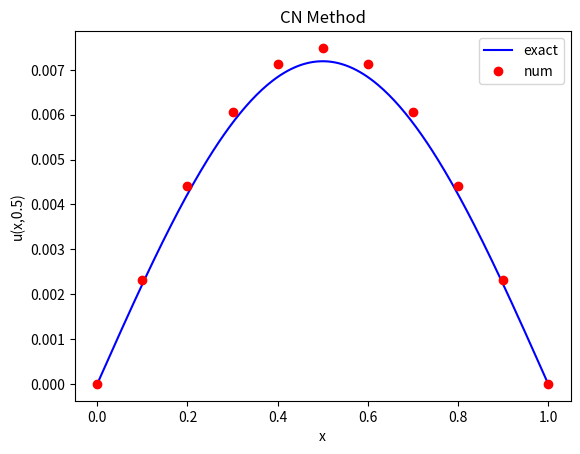

This figure's Python source:
import numpy as np
import matplotlib.pyplot as plt
from math import pi
from scipy.integrate import solve_ivp
from scipy.optimize import root
from scipy.sparse import diags
from scipy.sparse.linalg import spsolve
import time

# PDE PROBLEM DEFINITION
# simple forward Euler solver for the 1D heat equation
#   u_t = kappa u_xx  0<x<L, 0<t<T
# with zero-temperature boundary conditions
#   u=0 at x=0, L, t>0
# and prescribed initial temperature
#   u=u_I(x) 0<=x<=L,t=0

# Set problem parameters/functions
kappa = 1.0  # diffusion constant
L = 1.0  # length of spatial domain
T = 0.5  # total time to solve for


# ODE/PDE Systems
def u_I(space_mesh: np.ndarray):
    """
        Get the initial space distribution for the 1D heat equation PDE:
                                         u_t = kappa u_xx  0<x<L, 0<t<T
        Input:
        :param space_mesh: space dimension of the PDE

        Output:
        :return: Initial space distribution for the heat equation PDE
    """
    return np.sin(pi * space_mesh / L)


def u_exact(space_mesh: np.ndarray, time_mesh: np.ndarray):
    """
        Calculate the exact solution of the 1D heat equation PDE:
                                  u_t = kappa u_xx  0<x<L, 0<t<T
        Input:
        :param space_mesh: space dimension of the PDE
        :param time_mesh: time dimension of the PDE

        Output:
        :return: Exact solution of the heat equation PDE
    """
    # the exact solution
    y = np.exp(-kappa * (pi ** 2 / L ** 2) * time_mesh) * np.sin(pi * space_mesh / L)
    return y


def lotka_volterra(t, x_vec, b):
    """Lotka-Volterra ODE equation"""
    a = 1
    d = 0.1
    x = x_vec[0]
    y = x_vec[1]
    dxdt = x*(1-x)-(a*x*y)/(d+x)
    dydt = b*y*(1-y/x)
    return np.array((dxdt, dydt))


def lotka_volterra_dxdt(t, x_vec, b):
    """First dimension of the Lotka-Volterra ODE equation"""
    return lotka_volterra(t, x_vec, b)[0]


# ODE Numerical Shooting
def shooting(u0_tilde: np.ndarray, est_T: float, dudt: callable, dudt_args, phase_condition: callable, pc_args):
    """
        Use SciPy's internal ODE solver and root finder to estimate a point on an ODE's limit cycle and its period.

        Inputs:
        :param u0_tilde: starting point for shooting (should be near limit cycle)
        :param est_T: estimated period
        :param dudt: ordinary differential equation in first order form, parameters: (t, u, arguments)
        :param dudt_args: argument values for dudt
        :param phase_condition: callable function with single float output to allow the period to be calculated,
                                                                                          parameters: (t, u, arguments)
        :param pc_args: argument values for phase_condition

        Outputs:
        :return: u_lim: point on limit cycle
                 period: limit cycle period
    """
    def periodic_bvp(g_u0_T: np.ndarray):
        """
            Define the periodic boundary value problem to be solved by the root finder.

            Inputs:
            :param g_u0_T: the estimated limit cycle start point concatenated with the estimated period
                           with the estimated period as the final value so it can be indexed with [-1]
                           this allows multidimensional inputs to be taken.
                           The start point and period need to be as one vector so the root finder
                                                                                            can solve for both values.

            Outputs:
            :return periodic_bvp_sol_eqn9: the periodic boundary value problem as detailed in equation 9
                                                                                        of the Numerical Shooting notes
        """
        # internally unpack the start point and period estimates
        g_u0 = g_u0_T[:-1]
        g_T = g_u0_T[-1]
        # create the function G(u0,T) as detailed in equation 6 of the Numerical Shooting notes
        periodic_bvp_sol = g_u0 - solve_ivp(lambda t, u: dudt(t, u, dudt_args), (0, g_T), g_u0).y[:, -1]
        # add the phase condition to get G(u0,T) as detailed in equation 9 of the Numerical Shooting notes
        periodic_bvp_sol_eqn9 = np.append(periodic_bvp_sol, phase_condition(0, g_u0, pc_args))
        return periodic_bvp_sol_eqn9

    # create the concatenated start point and period estimations
    initial_guess = np.append(u0_tilde, est_T)

    # use SciPy's internal root finding function to find the limit cycle's start point and period
    limit_cycle_vals = root(lambda u0_T: periodic_bvp(u0_T), initial_guess)

    # print the root finding results and return the solutions
    print(limit_cycle_vals)
    u_lim = limit_cycle_vals.x[:-1]
    period = limit_cycle_vals.x[-1]
    return u_lim, period


# PDE Finite Differences
def pde_initial_condition(space_mesh: np.ndarray, initial_cond_distribution: callable, boundary_cond: tuple):
    """
        Get the initial PDE state space

        Inputs:
        :param space_mesh: space_mesh: space dimension of the PDE
        :param initial_cond_distribution: Function giving the initial space distribution of the PDE system
        :param boundary_cond: Boundary conditions at either end of the space distribution (only 1D space dimensions allowed)

        Outputs:
        :return u_00: PDE state space at t=0
    """
    # check that the space dimension is 1D
    assert len(boundary_cond) == 2
    # Set initial condition
    u_00 = initial_cond_distribution(space_mesh)
    u_00[0] = boundary_cond[0]     # boundary conditions
    u_00[-1] = boundary_cond[-1]   # boundary conditions
    return u_00


def get_finite_diff_matrix(method_name: str, lam: float, numsteps_space: int):
    """
        Get the finite difference method iterative timestepping matrix for either the Forward Euler ('FE'),
        Backwards Euler ('BE') or Crank-Nicholson ('CN') schemes.

        Inputs:
        :param method_name: Iterative timestepping scheme name, from the list: ['FE', 'BE', 'CN']
        :param lam: lambda value for the finite differences method
        :param numsteps_space: Number of values in the space dimension

        Outputs:
        :return mat: For the FE scheme return the matrix corresponding to u_{j+1} = mat*u_{j}
                     For the BE scheme return the matrix corresponding to mat*u_{j+1} = u_{j}
        :return A, B: For the Crank-Nicholson scheme return the matrices corresponding to A*u_{j+1} = B*u_{j}
    """
    # matrix/matrices will be tridiagonal so define the size
    diag1 = np.ones(numsteps_space - 2)
    diag2 = np.ones(numsteps_space - 1)
    if method_name == 'FE':
        # get the Forward Euler iterative timestepping matrix
        diag1 *= lam
        diag2 *= (1-2*lam)
    elif method_name == 'BE':
        # get the Backward Euler iterative timestepping matrix
        diag1 *= -lam
        diag2 *= (1+2*lam)
    elif method_name == 'CN':
        # get the Crank-Nicholson iterative timestepping matrices
        A_diag1 = -0.5 * lam * diag1
        A_diag2 = (1 + lam) * diag2
        A = diags([A_diag1, A_diag2, A_diag1], [-1, 0, 1])
        B_diag1 = 0.5 * lam * diag1
        B_diag2 = (1 - lam) * diag2
        B = diags([B_diag1, B_diag2, B_diag1], [-1, 0, 1])
        return A, B
    else:
        raise NameError("Invalid input: method_name = ['FE', 'BE', 'CN']")
    # For FE and BE methods:
    mat = diags([diag1, diag2, diag1], [-1, 0, 1])
    return mat


def finite_diff(method_name: str, sol_j: np.ndarray, numsteps_time: int, boundary_cond: tuple, fd_matrix, fd_matrix2=None):
    """
        Solve the Finite Difference problem to get the solution (sol_j) of the PDE after "numsteps_time" iterations.

        Inputs:
        :param method_name: Iterative timestepping scheme name, from the list: ['FE', 'BE', 'CN']
        :param sol_j: Discretised PDE solution at time t[j]
        :param numsteps_time: Number of iterations to take in the time dimension
        :param boundary_cond: Boundary conditions at either end of the space distribution (only 1D space dimensions allowed)
        :param fd_matrix: Iterative timestepping matrix
                          FE scheme - matrix corresponding to u_{j+1} = fd_matrix*u_{j}
                          BE scheme - matrix corresponding to fd_matrix*u_{j+1} = u_{j}
                          CN scheme - matrix corresponding to fd_matrix*u_{j+1} = fd_matrix2*u_{j}
        :param fd_matrix2: Iterative timestepping matrix
                           FE scheme - None
                           BE scheme - None
                           CN scheme - matrix corresponding to fd_matrix*u_{j+1} = fd_matrix2*u_{j}

        Outputs:
        :return sol_j: Discretised PDE solution at time t[j=numsteps_time]
    """
    # define sol_j after one more timestep
    sol_j1 = np.zeros(sol_j.shape)

    # Solve the PDE: loop over all time points
    for j in range(0, numsteps_time):
        if method_name == 'FE':
            # Forward Euler timestep at inner mesh points
            sol_j1[1:-1] = fd_matrix.dot(sol_j[1:-1])  # sol at next time step
        elif method_name == 'BE':
            # Backward Euler implicit timestep at inner mesh points
            sol_j1[1:-1] = spsolve(fd_matrix, sol_j[1:-1])
        elif method_name == 'CN':
            # Crank-Nicholson implicit timestep at inner mesh points
            sol_j1[1:-1] = spsolve(fd_matrix, fd_matrix2.dot(sol_j[1:-1]))
        else:
            raise NameError("Invalid input: method_name = ['FE', 'BE', 'CN']")

        # Boundary conditions
        sol_j1[0] = boundary_cond[0]
        sol_j1[-1] = boundary_cond[-1]

        # Save sol_j at time t[j+1]
        sol_j[:] = sol_j1[:]
    return sol_j


def run_finite_diff(method_name: str, lam: float, sol_j: np.ndarray, numsteps_space: int, numsteps_time: int,
                    boundary_cond: tuple = (0, 0)):
    """
        Initiate the Finite Differences problem, create the timestepping matrix/matrices and solve the problem.
        This allows the user to simply have to change the method_name variable to get the solutions determined
        by different timestepping methods.

        Inputs:
        :param method_name: Iterative timestepping scheme name, from the list: ['FE', 'BE', 'CN']
        :param lam: lambda value for the finite differences method
        :param sol_j: Discretised PDE solution at time t[j]
        :param numsteps_space: Number of values in the space dimension
        :param numsteps_time: Number of iterations to take in the time dimension
        :param boundary_cond: Boundary conditions at either end of the space distribution (only 1D space dimensions allowed)

        Outputs:
        :return sol_T: Discretised PDE solution at time T=t[j=numsteps_time]
    """
    assert method_name in ['FE', 'BE', 'CN']
    # get the timestepping matrix
    if method_name != 'CN':
        A_fd = get_finite_diff_matrix(method_name, lam, numsteps_space)
        B_fd = None
    else:
        A_fd, B_fd = get_finite_diff_matrix(method_name, lam, numsteps_space)

    # # iterate to get t=T
    sol_T = finite_diff(method_name, sol_j, numsteps_time, boundary_cond, A_fd, B_fd)

    return sol_T


# RUN NUMERICAL SHOOTING CODE
b_model = 0.2
x0 = np.array([1, 1])

start_coords, T_lv = shooting(x0, 20.0, lotka_volterra, 0.2, lotka_volterra_dxdt, 0.2)
print("Limit Cycle Start Coordinates:", start_coords)
print("Limit Cycle Period:", T_lv)


# RUN PDE FINITE DIFFERENCE CODE
# Set numerical parameters
mx = 10  # number of gridpoints in space
mt = 1000  # number of gridpoints in time

# Set up the numerical environment variables
x = np.linspace(0, L, mx + 1)  # mesh points in space
t = np.linspace(0, T, mt + 1)  # mesh points in time
deltax = x[1] - x[0]  # gridspacing in x
deltat = t[1] - t[0]  # gridspacing in t
lmbda = kappa * deltat / (deltax ** 2)  # mesh fourier number
print("deltax=", deltax)
print("deltat=", deltat)
print("lambda=", lmbda)

# Choose the finite difference method from 'FE', 'BE' or 'CN'
choose_method = 'CN'

# Set up the solution variables
u_0 = pde_initial_condition(x, u_I, (0, 0))

# Run the finite difference iterations over time span T
u_T = run_finite_diff(choose_method, lmbda, u_0, mx, mt, (0, 0))

# Plot the final result and exact solution
xx = np.linspace(0, L, 250)
plt.plot(xx, u_exact(xx, T), 'b-', label='exact')
plt.plot(x, u_T, 'ro', label='num')
plt.xlabel('x')
plt.ylabel('u(x,' + str(T) + ')')
plt.title(choose_method + ' Method')
plt.legend(loc='best')
plt.show()
